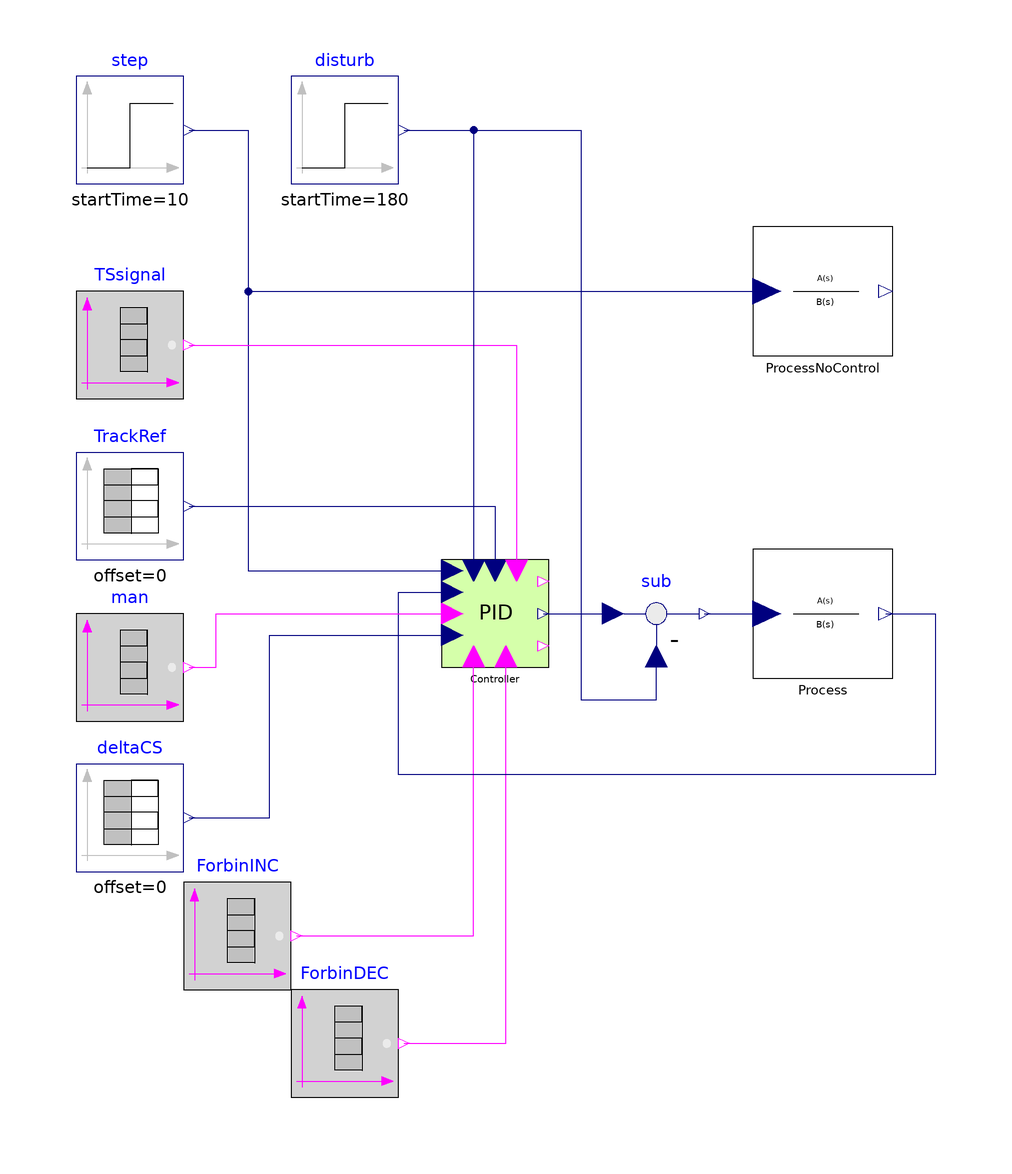

Above is the diagram view of the following Modelica model: its components placed by their Placement annotations and its connect equations drawn as lines.

model TestPID "Test of the 2DoF digital PID controller"
  extends Modelica.Icons.Example;

  Modelica.Blocks.Sources.Step step(startTime=10)
                                    annotation (
      Placement(transformation(extent={{-100,70},{-80,90}},rotation=0)));
  IndustrialControlSystems.Controllers.Digital.PID_2dof Controller(
    useTS=true,
    AntiWindup=true,
    CSmax=2,
    b=1,
    c=0,
    Kp=20,
    N=5,
    useBIAS=true,
    useForbid=true,
    useMAN=true,
    Ts=0.1,
    Td=0.1,
    Ti=3,
    CSmin=-2)
    annotation (Placement(transformation(extent={{-32,-20},{-12,0}})));
  IndustrialControlSystems.LinearSystems.Continuous.TransferFunction Process(num={5,1}, den={20,12,
        1})
    annotation (Placement(transformation(extent={{26,-22},{52,2}})));
  Modelica.Blocks.Sources.BooleanTable TSsignal(startValue=false, table={40,130})
               annotation (                         Placement(
        transformation(extent={{-100,30},{-80,50}},rotation=0)));
  Modelica.Blocks.Sources.TimeTable TrackRef(
    offset=0,
    startTime=0,
    table=[0,0; 40,0; 40,1; 60,0.6; 70,0.6; 100,1; 200,1])
                 annotation (                            Placement(
        transformation(extent={{-100,0},{-80,20}},    rotation=0)));
  Modelica.Blocks.Math.Feedback sub annotation (Placement(transformation(
        extent={{-10,-10},{10,10}},
        rotation=0,
        origin={8,-10})));
  Modelica.Blocks.Sources.Step disturb(height=0.2, startTime=180)
                                    annotation (
      Placement(transformation(extent={{-60,70},{-40,90}}, rotation=0)));
  Modelica.Blocks.Sources.BooleanTable ForbinINC(startValue=true, table={15})
               annotation (                         Placement(
        transformation(extent={{-80,-80},{-60,-60}},
                                                   rotation=0)));
  Modelica.Blocks.Sources.BooleanTable ForbinDEC(startValue=false, table=
        {12,18})
               annotation (                         Placement(
        transformation(extent={{-60,-100},{-40,-80}},
                                                   rotation=0)));
  Modelica.Blocks.Sources.BooleanTable man(startValue=false, table={200,
        300})  annotation (                         Placement(
        transformation(extent={{-100,-30},{-80,-10}},
                                                   rotation=0)));
  Modelica.Blocks.Sources.TimeTable deltaCS(
    offset=0,
    startTime=0,
    table=[0,-0.004; 200,-0.004; 280,0.004; 280,0; 300,0])
                                    annotation (
      Placement(transformation(extent={{-100,-58},{-80,-38}},
                                                           rotation=0)));
  IndustrialControlSystems.LinearSystems.Continuous.TransferFunction ProcessNoControl(num={5,1}, den={20,
        12,1})
    annotation (Placement(transformation(extent={{26,38},{52,62}})));
equation
  connect(step.y, Controller.SP)
                           annotation (Line(
      points={{-79,80},{-68,80},{-68,-2},{-30,-2}},
      color={0,0,127},
      smooth=Smooth.None));

  connect(TSsignal.y, Controller.TS)
                               annotation (Line(
      points={{-79,40},{-18,40},{-18,-2}},
      color={255,0,255},
      smooth=Smooth.None));
  connect(TrackRef.y, Controller.TR)
                               annotation (Line(
      points={{-79,10},{-22,10},{-22,-2}},
      color={0,0,127},
      smooth=Smooth.None));
  connect(Controller.CS, sub.u1) annotation (Line(
      points={{-13,-10},{-4.44089e-16,-10}},
      color={0,0,127},
      smooth=Smooth.None));
  connect(sub.y, Process.u) annotation (Line(
      points={{17,-10},{28.6,-10}},
      color={0,0,127},
      smooth=Smooth.None));
  connect(disturb.y, sub.u2) annotation (Line(
      points={{-39,80},{-6,80},{-6,-26},{8,-26},{8,-18}},
      color={0,0,127},
      smooth=Smooth.None));
  connect(disturb.y, Controller.BIAS) annotation (Line(
      points={{-39,80},{-26,80},{-26,-2}},
      color={0,0,127},
      smooth=Smooth.None));
  connect(ForbinINC.y, Controller.Finc) annotation (Line(
      points={{-59,-70},{-26,-70},{-26,-18}},
      color={255,0,255},
      smooth=Smooth.None));
  connect(ForbinDEC.y, Controller.Fdec) annotation (Line(
      points={{-39,-90},{-20,-90},{-20,-18}},
      color={255,0,255},
      smooth=Smooth.None));
  connect(Process.y, Controller.PV) annotation (Line(
      points={{50.7,-10},{60,-10},{60,-40},{-40,-40},{-40,-6},{-30,-6}},
      color={0,0,127},
      smooth=Smooth.None));
  connect(man.y, Controller.MAN) annotation (Line(
      points={{-79,-20},{-74,-20},{-74,-10},{-30,-10}},
      color={255,0,255},
      smooth=Smooth.None));
  connect(deltaCS.y, Controller.CSinc) annotation (Line(
      points={{-79,-48},{-64,-48},{-64,-14},{-30,-14}},
      color={0,0,127},
      smooth=Smooth.None));
  connect(step.y, ProcessNoControl.u) annotation (Line(
      points={{-79,80},{-68,80},{-68,50},{28.6,50}},
      color={0,0,127},
      smooth=Smooth.None));
  annotation (Diagram(graphics),
    experiment(StopTime=340),
    experimentSetupOutput,Documentation(info="
  <HTML>
  <h4>Description</h4>
  <p>
  In this example have been tested the functionalities of the 2DoF incremental PID.<br>
  The PID has to control the process with transfer function
  <pre>
   Y(s)             5*s +1
   ----  =  -----------------------
   U(s)        20*s^2 + 12*s + 1
  </pre>
  The image compares the outputs of the process <FONT FACE=Courier>y</FONT> with and without the controller action.<br>
  <img src=\"modelica://IndustrialControlSystems/Resources/Images/Controllers/Digital/Examples/PIDincDigRisp.png\"><br>
  
  
  <h4>Functionalities</h4>
  In the following figure are shown the functionalities of the block. At the beginning the process variable<br>
  does not grows because the <FONT FACE=Courier>Finc</FONT> signal that forbid the <FONT FACE=Courier>CS</FONT> increment is true.<br>
  At t = 15 it becomes false and the PID start to act on the process, leading the <FONT FACE=Courier>PV</FONT> to the Set Point desidered value.<br><br>
  At t = 40 the <FONT FACE=Courier>TS</FONT> signal becomes true and it is maintained until t = 130. In such a period the<br>
  Control signal follows the TR one (the green one). To note that at the end the transition between Tracking and Automatic mode<br>
  is bumpless.<br>
  Between t = 200 and t = 300, the PID manual mode is enabled. In this phase the Control Signal varies according to the CSinc signal (see figure below).<br> 
  <img src=\"modelica://IndustrialControlSystems/Resources/Images/Controllers/Digital/Examples/PIDincDig.png\"><br>
  <img src=\"modelica://IndustrialControlSystems/Resources/Images/Controllers/Digital/Examples/PIDincDig_csinc.png\">
  
  </HTML>",
      revisions="<html>
<dl><dt>Industrial Control Systems (v 1.0.0) : April-May 2012</dt>
<dl><dt>List of revisions:</dt>
<p><ul>
<li>11 May 2012 (author: Marco Bonvini)</li>
</ul></p>
<dl><dt><b>Main Authors:</b> <br/></dt>
<dd>Marco Bonvini; &lt;<a href=\"mailto:bonvini@elet.polimi.it\">bonvini@elet.polimi.it</a>&gt;</dd>
<dd>Alberto Leva &lt;<a href=\"mailto:leva@elet.polimi.it\">leva@elet.polimi.it</a>&gt;<br/></dd>
<dd>Politecnico di Milano</dd>
<dd>Dipartimento di Elettronica e Informazione</dd>
<dd>Via Ponzio 34/5</dd>
<dd>20133 Milano - ITALIA -<br/></dd>
<dt><b>Copyright:</b> </dt>
<dd>Copyright &copy; 2010-2012, Marco Bonvini and Alberto Leva.<br/></dd>
<dd><i>The IndustrialControlSystems package is <b>free</b> software; it can be redistributed and/or modified under the terms of the <b>Modelica license</b>.</i><br/></dd>
</dl></html>"));
end TestPID;